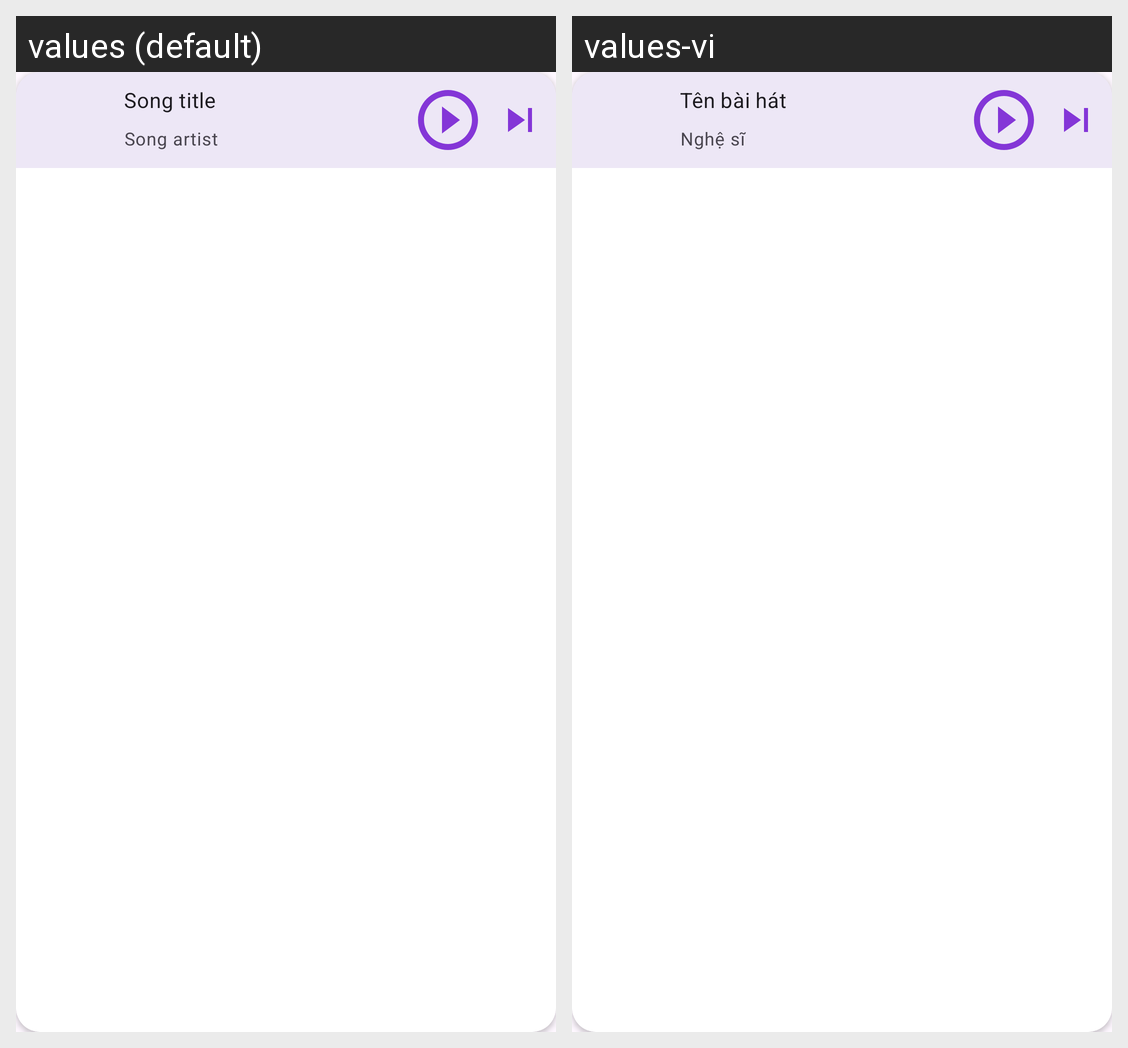

Translations of the strings shown on this Android screen, per locale in the grid:
Android screen res/layout/fragment_mini_player.xml rendered under 2 locales, left to right: values (default), values-vi. Device: Nexus 5 (rendered at 1080×1920; each locale shown at half size, 540×960, under a caption strip naming it); theme Theme.MusicApplication.
Strings drawn on this screen, with the default value and each locale's value (text and hints the layout hard-codes, and strings that could not be matched under every locale, appear in the picture but are not listed):

label_song_title
  values: Song title
  values-vi: Tên bài hát

label_song_artist
  values: Song artist
  values-vi: Nghệ sĩ
